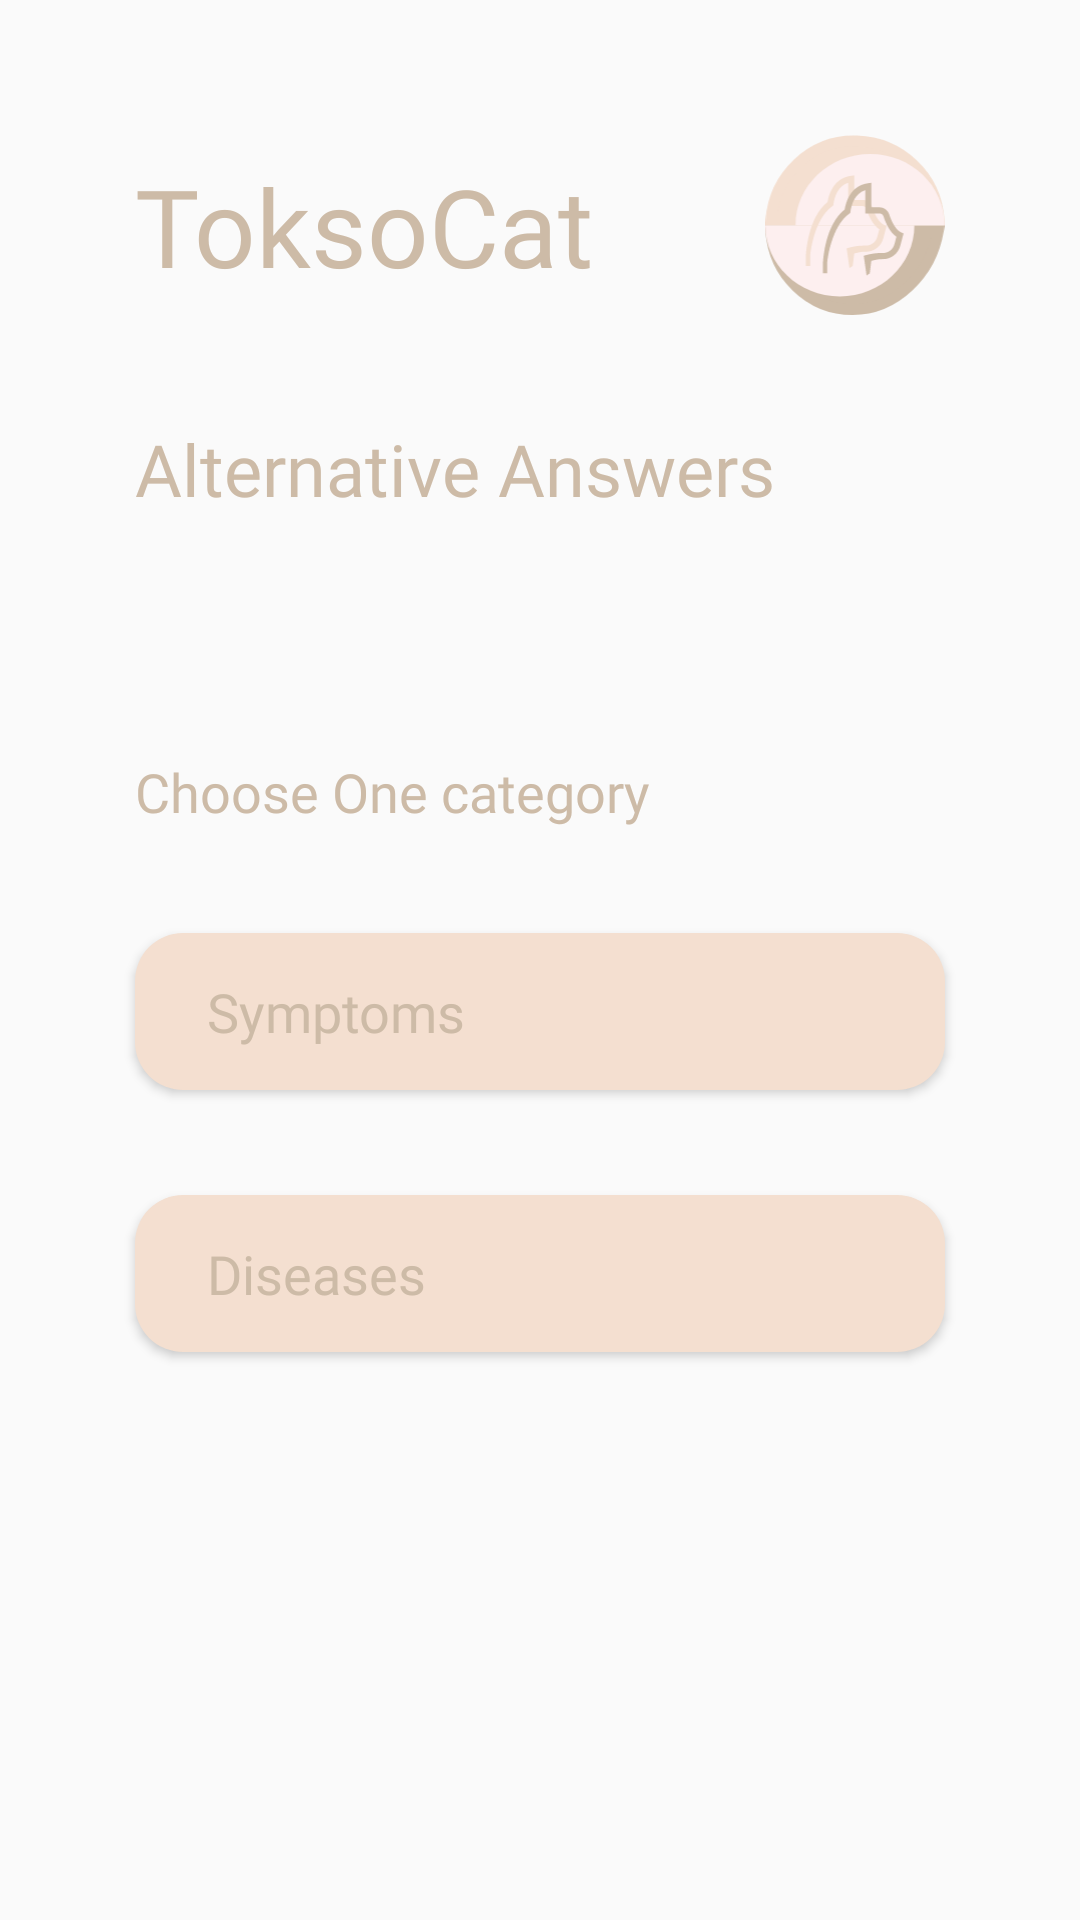

Android layout source for this screen:
<!-- AndroidManifest.xml: application theme Theme.ToksoCat -->
<!-- res/layout/fragment_destination_category.xml -->
<?xml version="1.0" encoding="utf-8"?>
<LinearLayout xmlns:android="http://schemas.android.com/apk/res/android"
    xmlns:tools="http://schemas.android.com/tools"
    android:layout_width="match_parent"
    android:layout_height="match_parent"
    android:orientation="vertical">

    <include layout="@layout/toolbar" />

    <TextView
        android:layout_width="match_parent"
        android:layout_height="wrap_content"
        android:layout_marginHorizontal="45dp"
        android:fontFamily="@font/poppins_semibold"
        android:text="@string/alternative_answers"
        android:textColor="@color/red_primary"
        android:textSize="24sp" />

    <TextView
        android:layout_width="match_parent"
        android:layout_height="wrap_content"
        android:layout_marginHorizontal="45dp"
        android:layout_marginTop="25dp"
        android:fontFamily="@font/poppins_medium"
        android:textColor="@color/red_primary"
        android:textSize="22sp"
        tools:text="Yes" />

    <TextView
        android:layout_width="match_parent"
        android:layout_height="wrap_content"
        android:layout_marginHorizontal="45dp"
        android:layout_marginTop="25dp"
        android:fontFamily="@font/poppins"
        android:text="@string/choose_one_category"
        android:textColor="@color/red_primary"
        android:textSize="18sp" />

    <Button
        android:id="@+id/btnSymptom"
        android:layout_width="match_parent"
        android:layout_height="wrap_content"
        android:layout_marginHorizontal="45dp"
        android:layout_marginTop="35dp"
        android:background="@drawable/bg_button_light"
        android:fontFamily="@font/poppins_semibold"
        android:gravity="start"
        android:paddingHorizontal="24dp"
        android:paddingVertical="14dp"
        android:text="@string/symptoms"
        android:textAllCaps="false"
        android:textColor="@color/red_primary"
        android:textSize="18sp" />

    <Button
        android:id="@+id/btnDisease"
        android:layout_width="match_parent"
        android:layout_height="wrap_content"
        android:layout_marginHorizontal="45dp"
        android:layout_marginTop="35dp"
        android:background="@drawable/bg_button_light"
        android:fontFamily="@font/poppins_semibold"
        android:gravity="start"
        android:paddingHorizontal="24dp"
        android:paddingVertical="14dp"
        android:text="@string/diseases"
        android:textAllCaps="false"
        android:textColor="@color/red_primary"
        android:textSize="18sp" />

</LinearLayout>
<!-- res/layout/toolbar.xml (included above) -->
<?xml version="1.0" encoding="utf-8"?>
<androidx.constraintlayout.widget.ConstraintLayout xmlns:android="http://schemas.android.com/apk/res/android"
    xmlns:app="http://schemas.android.com/apk/res-auto"
    android:layout_width="match_parent"
    android:layout_height="wrap_content"
    android:layout_marginBottom="35dp">

    <TextView
        android:id="@+id/tvBrand"
        android:layout_width="wrap_content"
        android:layout_height="wrap_content"
        android:layout_marginStart="45dp"
        android:layout_marginEnd="55dp"
        android:fontFamily="@font/poppins_bold"
        android:text="@string/toksocat"
        android:textColor="@color/red_primary"
        android:textSize="36sp"
        app:layout_constraintBottom_toBottomOf="@+id/ivMainCat"
        app:layout_constraintStart_toStartOf="parent"
        app:layout_constraintTop_toTopOf="@+id/ivMainCat" />

    <ImageView
        android:id="@+id/ivMainCat"
        android:layout_width="60dp"
        android:layout_height="60dp"
        android:layout_marginTop="45dp"
        android:layout_marginEnd="45dp"
        android:contentDescription="@string/main_cat"
        android:src="@drawable/ic_tclogo"
        app:layout_constraintEnd_toEndOf="parent"
        app:layout_constraintTop_toTopOf="parent" />

</androidx.constraintlayout.widget.ConstraintLayout>
<!-- resources referenced by this layout -->
<resources>
  <color name="red_primary">#CDBBA7</color>
  <!-- drawable bg_button_light (drawable) -->
  <?xml version="1.0" encoding="utf-8"?>
  <shape xmlns:android="http://schemas.android.com/apk/res/android">
      <corners android:radius="16dp" />
      <solid android:color="@color/light_secondary" />
  </shape>
  <!-- drawable ic_tclogo: vector/xml drawable (drawable, 3652 chars, omitted) -->
  <string name="alternative_answers">Alternative Answers</string>
  <string name="choose_one_category">Choose One category</string>
  <string name="diseases">Diseases</string>
  <string name="main_cat">main cat</string>
  <string name="symptoms">Symptoms</string>
  <string name="toksocat">ToksoCat</string>
  <style name="Theme.ToksoCat" parent="Theme.AppCompat.Light.NoActionBar">
          
          <item name="colorPrimary">@color/light_primary</item>
          <item name="colorPrimaryVariant">@color/light_primary</item>
          <item name="colorOnPrimary">@color/light_primary</item>
          
          <item name="colorSecondary">@color/red_primary</item>
          <item name="colorSecondaryVariant">@color/green_primary</item>
          <item name="colorOnSecondary">@color/red_primary</item>
          
          <item name="android:statusBarColor" tools:targetApi="l">?attr/colorPrimaryVariant</item>
          <item name="android:windowLightStatusBar" tools:targetApi="m">true</item>
      </style>
  <color name="light_secondary">#F4DFD0</color>
  <color name="light_primary">#FDEFEF</color>
  <color name="green_primary">#FFBF86</color>
</resources>
